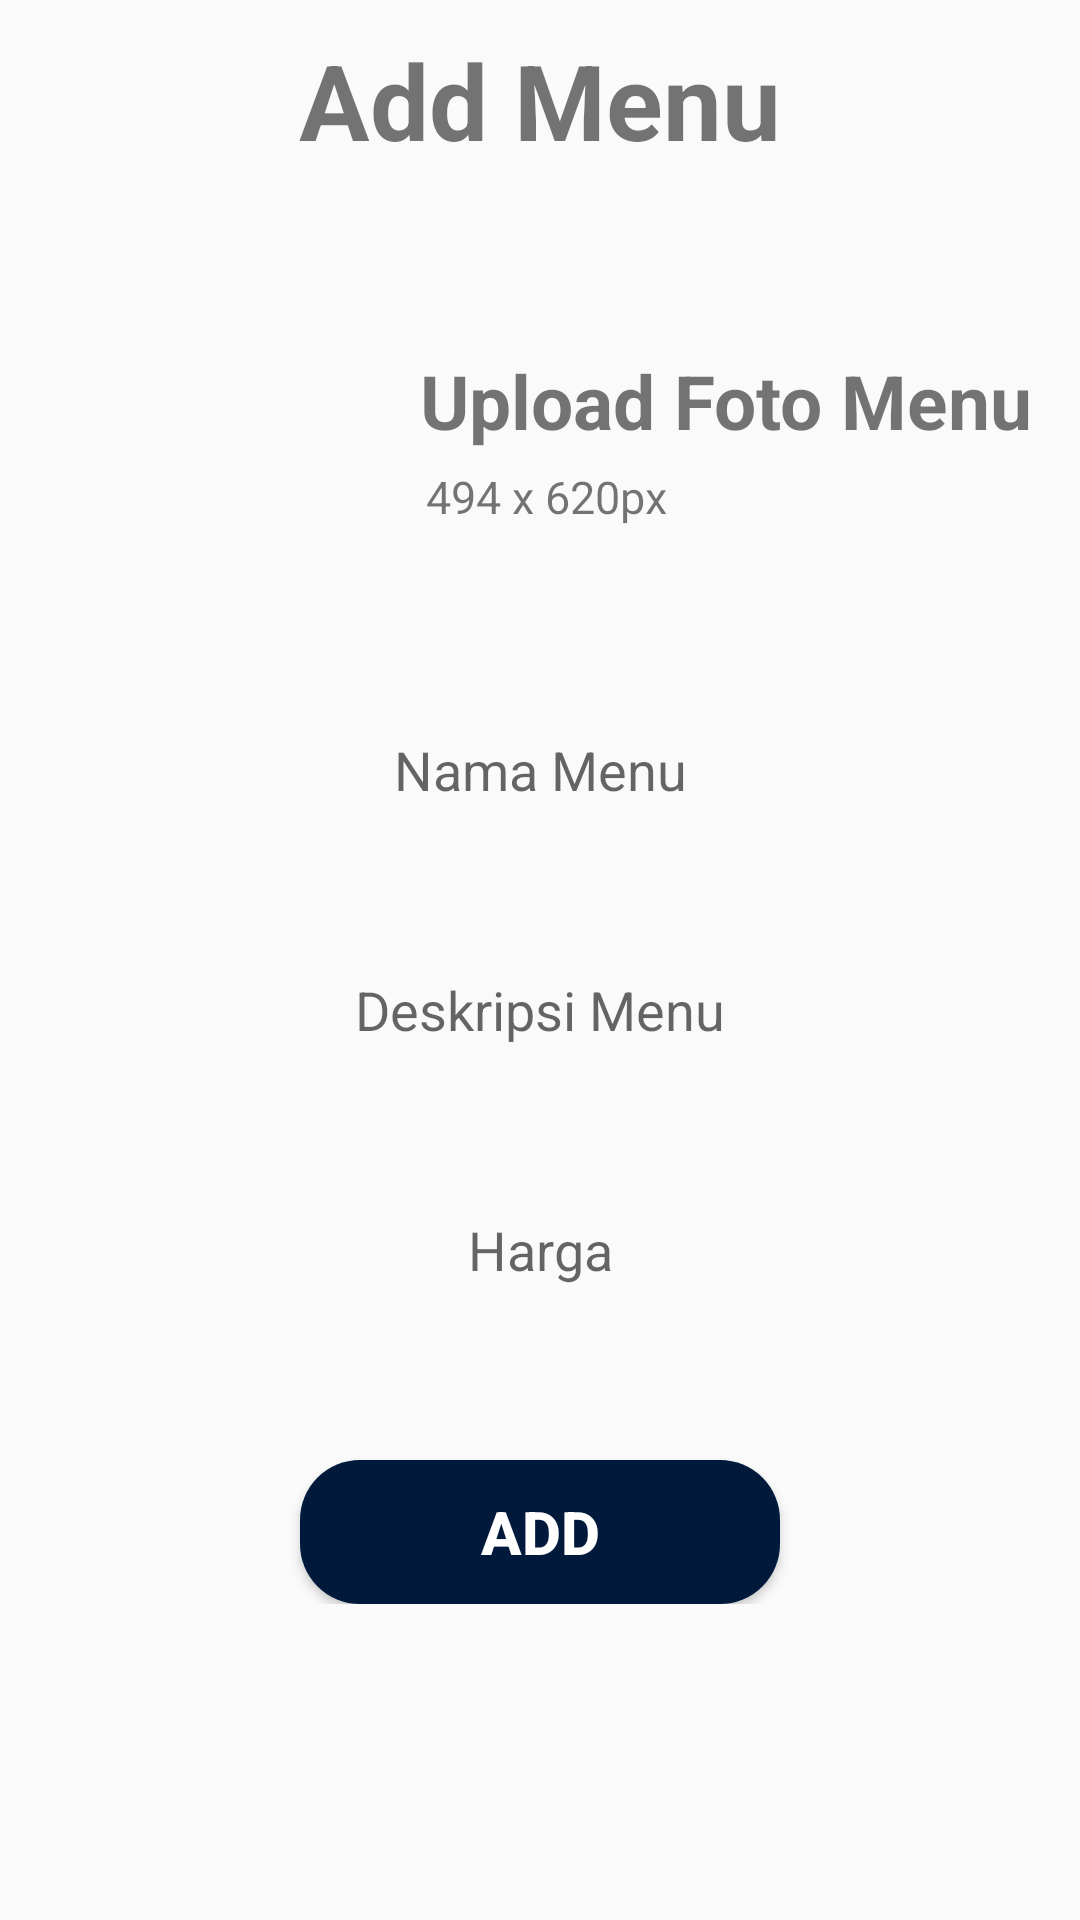

Reconstruct the res/layout file that produces this screen, plus the resources it refers to.
<!-- AndroidManifest.xml: application theme AppTheme -->
<!-- res/layout/activity_seller_add_new_product.xml -->
<?xml version="1.0" encoding="utf-8"?>

<LinearLayout
    xmlns:android="http://schemas.android.com/apk/res/android"
    xmlns:app="http://schemas.android.com/apk/res-auto"
    xmlns:tools="http://schemas.android.com/tools"
    android:layout_width="match_parent"
    android:layout_height="match_parent"
    android:orientation="vertical"
    tools:context=".Sellers.SellerAddNewProductActivity">
    <ScrollView
        android:layout_width="match_parent"
        android:layout_height="match_parent">
        <LinearLayout
            android:layout_width="match_parent"
            android:layout_height="match_parent"
            android:orientation="vertical">

            <TextView
                android:layout_width="wrap_content"
                android:layout_height="wrap_content"
                android:text="Add Menu"
                android:textSize="35sp"
                android:textStyle="bold"
                android:layout_marginTop="10dp"
                android:layout_gravity="center"/>

            <RelativeLayout
                android:layout_width="match_parent"
                android:layout_height="wrap_content">

                <ImageView
                    android:id="@+id/select_product_image"
                    android:layout_width="80dp"
                    android:layout_height="80dp"
                    android:layout_marginTop="50dp"
                    android:layout_marginLeft="40dp"
                    android:scaleType="fitXY"
                    android:src="@drawable/ic_insert_photo" />

                <TextView
                    android:id="@+id/upload"
                    android:layout_width="wrap_content"
                    android:layout_height="wrap_content"
                    android:layout_marginLeft="20dp"
                    android:layout_marginTop="60dp"
                    android:layout_toRightOf="@+id/select_product_image"
                    android:text="Upload Foto Menu"
                    android:textSize="25sp"
                    android:textStyle="bold"/>
                <TextView
                    android:id="@+id/pixels"
                    android:layout_width="wrap_content"
                    android:layout_height="wrap_content"
                    android:layout_below="@id/upload"
                    android:layout_marginTop="5dp"
                    android:layout_marginLeft="142dp"
                    android:text="494 x 620px"
                    android:textSize="15sp" />
            </RelativeLayout>

            <EditText
                android:id="@+id/product_name"
                android:layout_width="290dp"
                android:layout_height="60dp"
                android:inputType="textPersonName"
                android:hint="Nama Menu"
                android:gravity="center"
                android:layout_gravity="center"
                android:background="@drawable/input_desain"
                android:layout_marginTop="40dp" />

            <EditText
                android:id="@+id/product_description"
                android:layout_width="290dp"
                android:layout_height="60dp"
                android:hint="Deskripsi Menu"
                android:inputType="textMultiLine"
                android:background="@drawable/input_desain"
                android:gravity="center"
                android:layout_gravity="center"
                android:layout_below="@id/product_name"
                android:layout_marginTop="20dp" />

            <EditText
                android:id="@+id/product_price"
                android:layout_width="290dp"
                android:layout_height="60dp"
                android:inputType="number"
                android:gravity="center"
                android:layout_gravity="center"
                android:background="@drawable/input_desain"
                android:hint="Harga"
                android:layout_below="@id/product_description"
                android:layout_marginTop="20dp"
                />

            <Button
                android:id="@+id/add_new_product"
                android:layout_width="160dp"
                android:layout_height="wrap_content"
                android:text="ADD"
                android:textColor="@color/white"
                android:textSize="20sp"
                android:textStyle="bold"
                android:layout_gravity="center"
                android:layout_marginTop="40dp"
                android:layout_below="@id/product_price"
                android:background="@drawable/rounded_shape" />
        </LinearLayout>
    </ScrollView>
</LinearLayout>
<!-- resources referenced by this layout -->
<resources>
  <color name="white">#ffffff</color>
  <!-- drawable rounded_shape (drawable) -->
  <?xml version="1.0" encoding="utf-8"?>
  
  <shape
      xmlns:android="http://schemas.android.com/apk/res/android"
      android:shape="rectangle"   >
      <solid
          android:color="#FF4444" >
      </solid>
  
      <corners
          android:radius="20dp"   >
      </corners>
  </shape>
  <style name="AppTheme" parent="Theme.AppCompat.Light.NoActionBar">
          
          <item name="colorPrimary">@color/colorPrimary</item>
          <item name="colorPrimaryDark">@color/colorPrimaryDark</item>
          <item name="colorAccent">@color/colorAccent</item>
      </style>
  <color name="colorPrimary">#008577</color>
  <color name="colorPrimaryDark">#00574B</color>
  <color name="colorAccent">#D81B60</color>
</resources>
